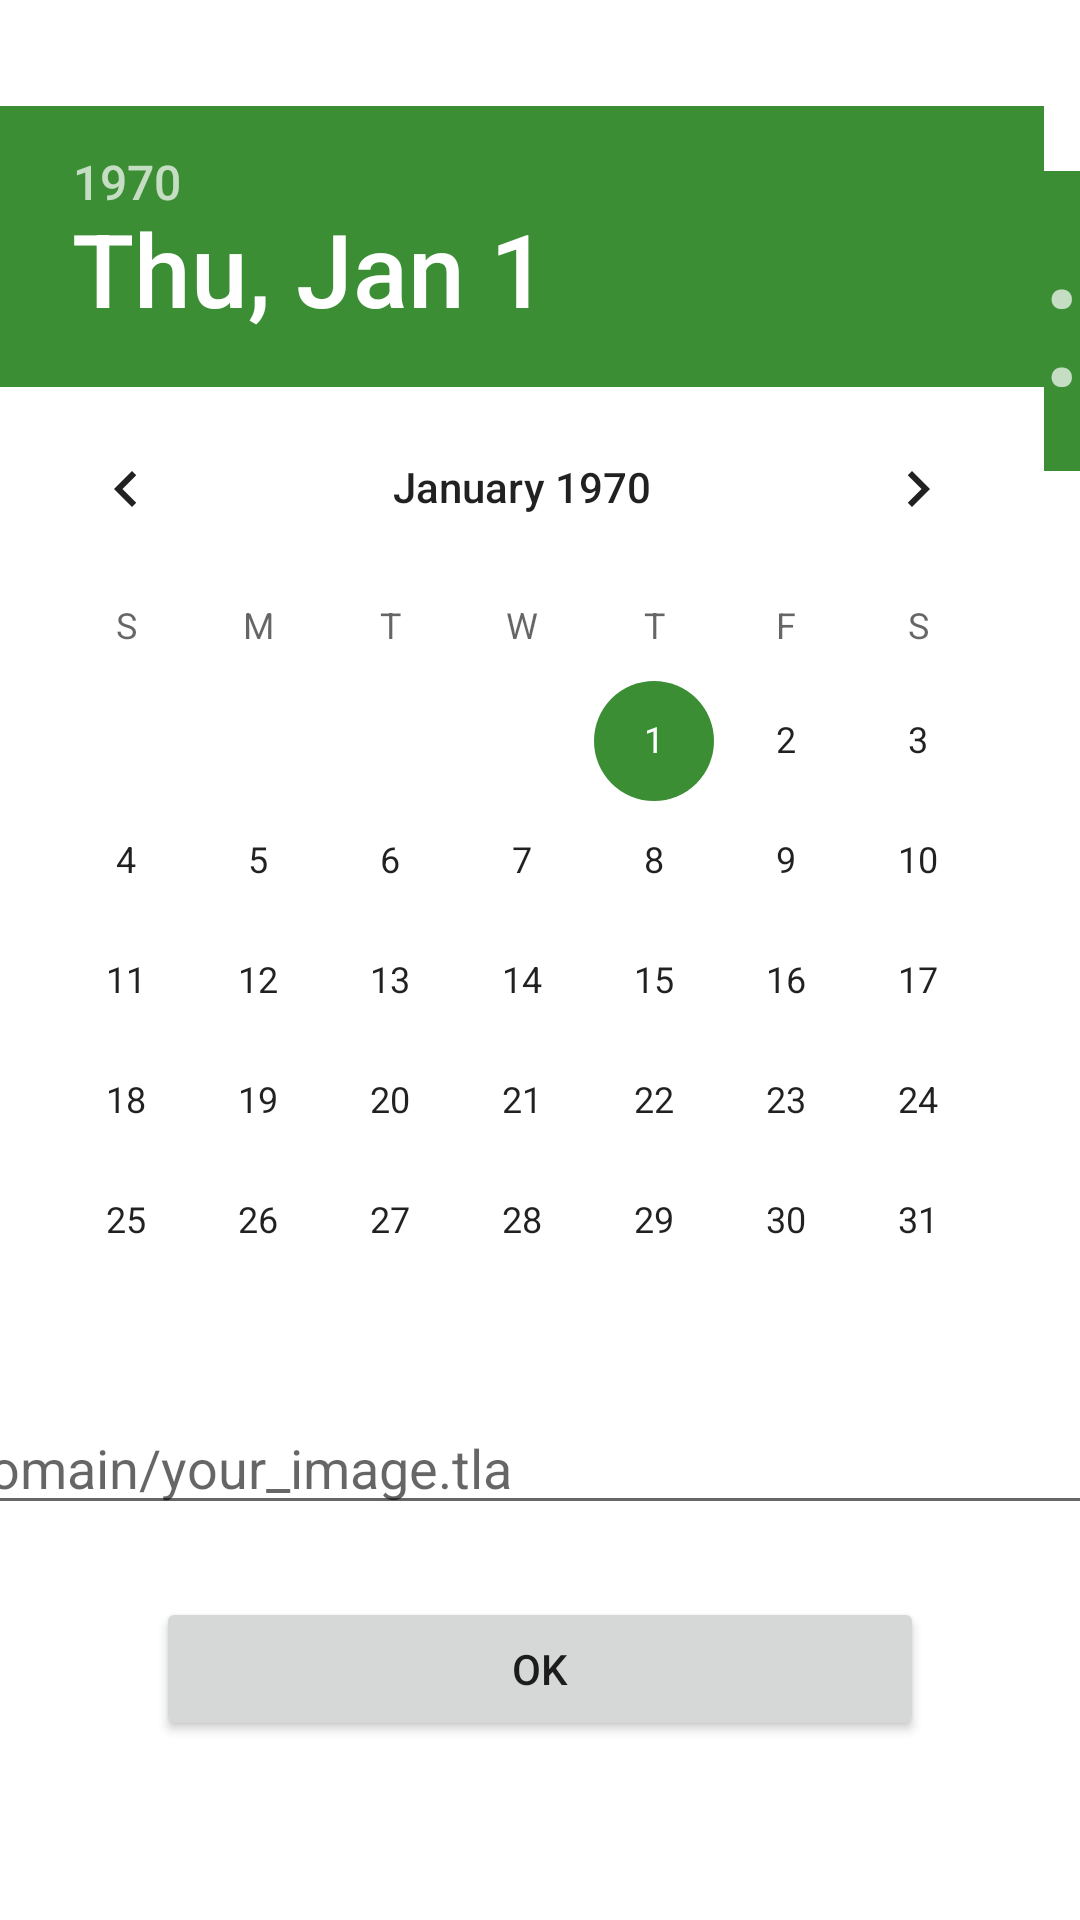

Reconstruct the res/layout file that produces this screen, plus the resources it refers to.
<!-- AndroidManifest.xml: application theme AppTheme -->
<!-- res/layout/dialog_fragment_datetime.xml -->
<?xml version="1.0" encoding="utf-8"?>
<LinearLayout xmlns:android="http://schemas.android.com/apk/res/android"
	android:layout_width="match_parent"
	android:layout_height="match_parent"
	android:orientation="vertical"
	android:gravity="center"
	android:background="@android:color/background_light">

	<LinearLayout
		android:layout_width="match_parent"
		android:layout_height="wrap_content"
		android:gravity="center">

		<DatePicker
			android:id="@+id/datepicker"
			android:layout_width="wrap_content"
			android:layout_height="wrap_content" />

		<TimePicker
			android:id="@+id/timepicker"
			android:layout_width="wrap_content"
			android:layout_height="wrap_content" />
	</LinearLayout>

	<EditText
		android:id="@+id/url_edittext"
		android:hint="@string/http_domain_your_image_tla"
		android:inputType="textUri"
		android:layout_width="512dp"
		android:layout_height="wrap_content" />

	<Button
		android:id="@+id/ok_button"
		android:layout_margin="24dp"
		android:text="@android:string/ok"
		android:layout_width="256dp"
		android:layout_height="wrap_content" />
</LinearLayout>
<!-- resources referenced by this layout -->
<resources>
  <string name="http_domain_your_image_tla">https://domain/your_image.tla</string>
  <style name="AppTheme" parent="Theme.AppCompat.Light.DarkActionBar">
          
          <item name="colorPrimary">@color/colorPrimary</item>
          <item name="colorPrimaryDark">@color/colorPrimaryDark</item>
          <item name="colorAccent">@color/colorAccent</item>
      </style>
  <color name="colorPrimary">#3F51B5</color>
  <color name="colorPrimaryDark">@color/blue</color>
  <color name="colorAccent">@color/green</color>
  <color name="blue">#465ee0</color>
  <color name="green">#3c8e35</color>
</resources>
